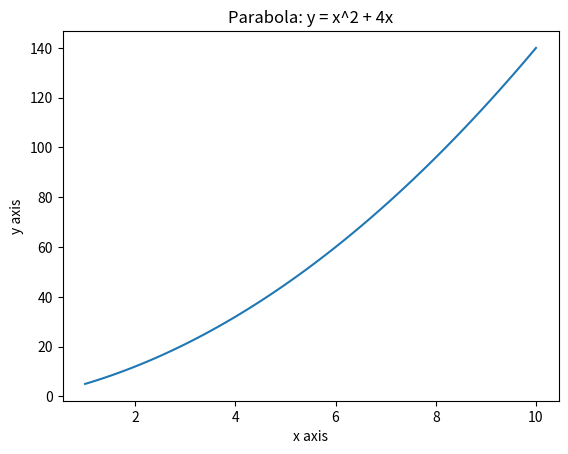

Source code (Python):
import matplotlib.pyplot as plt
import numpy as np
import math

x = np.linspace(1,10,100)
y = x**2 + 4*x

plt.plot(x, y)
plt.title("Parabola: y = x^2 + 4x")
plt.xlabel("x axis")
plt.ylabel("y axis")
plt.savefig('parabola.png')
plt.show()
